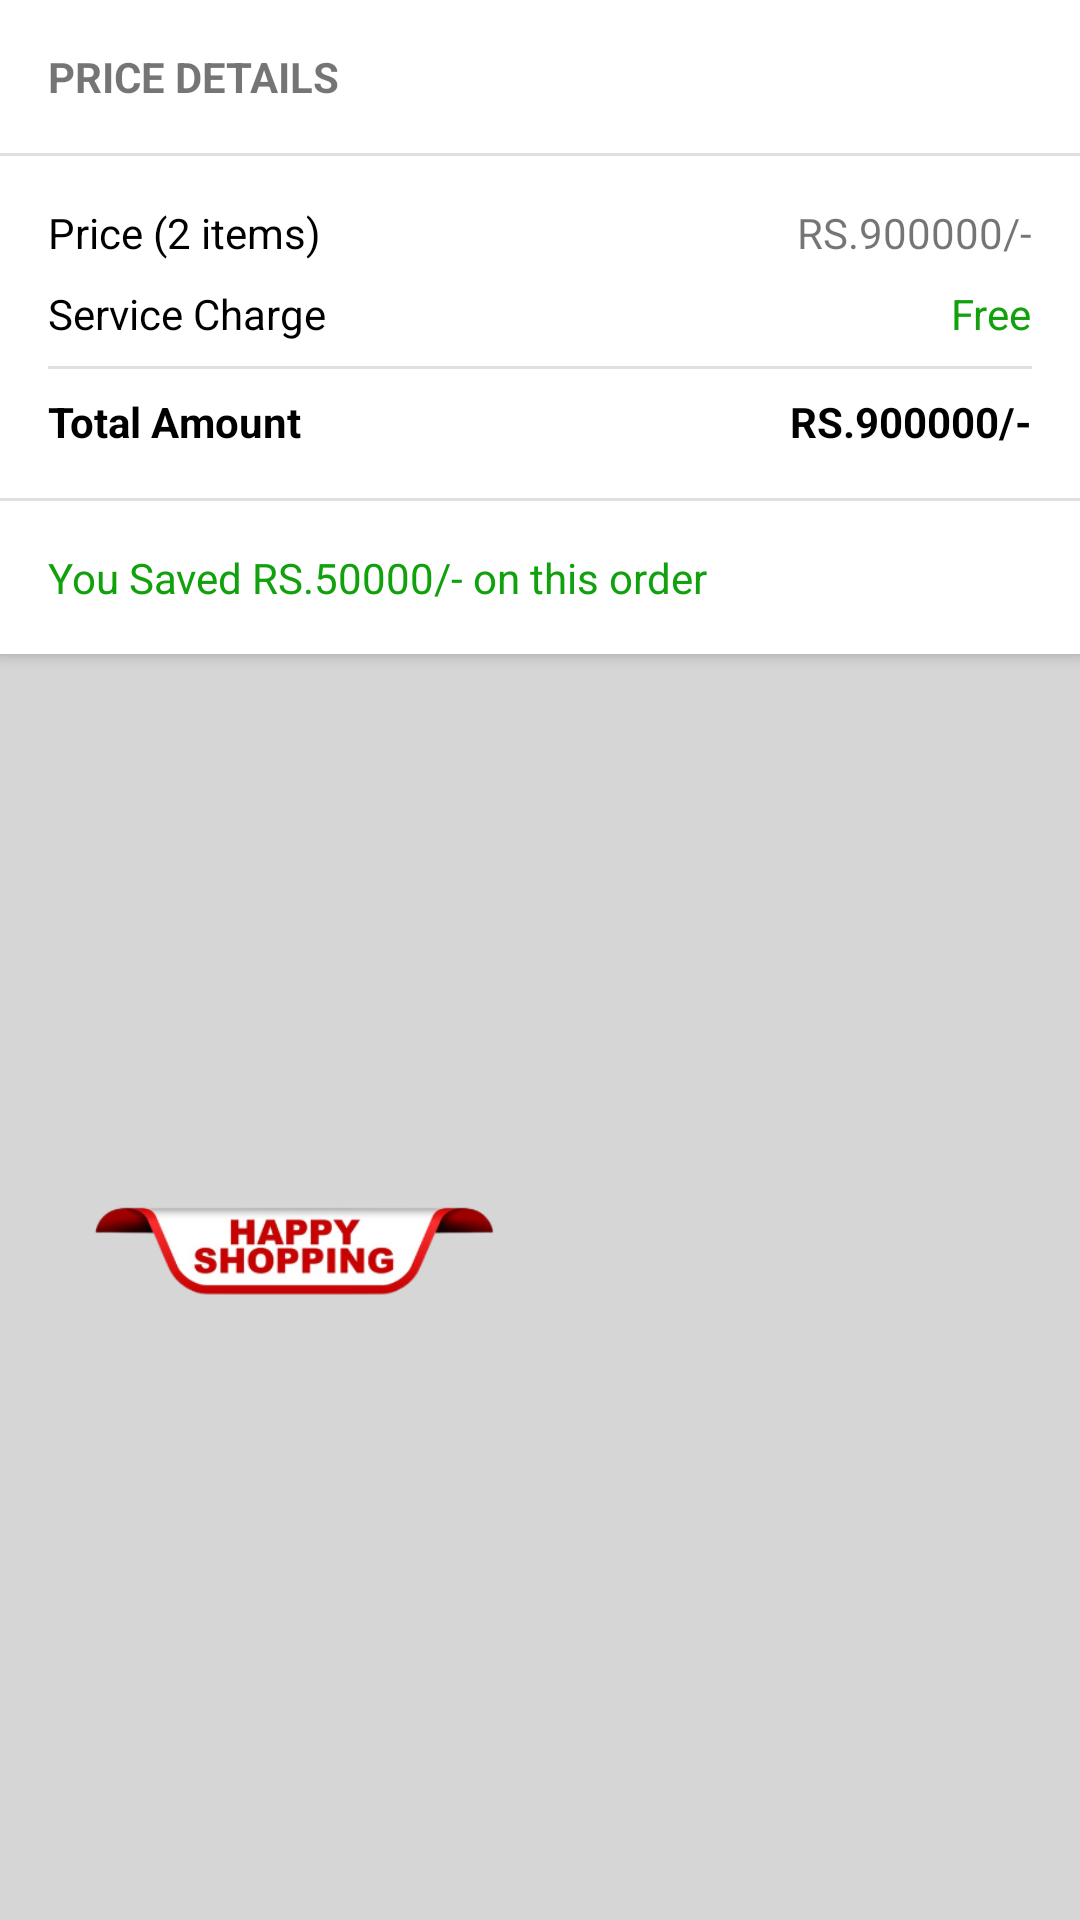

Android layout source for this screen:
<!-- AndroidManifest.xml: application theme AppTheme -->
<!-- res/layout/cart_total_amount_layout.xml -->
<?xml version="1.0" encoding="utf-8"?>
<android.support.constraint.ConstraintLayout xmlns:android="http://schemas.android.com/apk/res/android"
    xmlns:app="http://schemas.android.com/apk/res-auto"
    xmlns:tools="http://schemas.android.com/tools"
    android:layout_width="match_parent"
    android:layout_height="wrap_content"
    android:layout_marginTop="4dp"
    android:background="#d6d6d6">

    <android.support.constraint.ConstraintLayout
        android:id="@+id/constraintLayout"
        android:layout_width="0dp"
        android:layout_height="wrap_content"
        android:background="@color/colorAccent"
        android:elevation="3dp"
        app:layout_constraintEnd_toEndOf="parent"
        app:layout_constraintStart_toStartOf="parent"
        app:layout_constraintTop_toTopOf="parent">

        <TextView
            android:id="@+id/textView6"
            android:layout_width="wrap_content"
            android:layout_height="wrap_content"
            android:layout_marginStart="16dp"
            android:layout_marginTop="16dp"
            android:text="PRICE DETAILS"
            android:textStyle="bold"
            app:layout_constraintStart_toStartOf="parent"
            app:layout_constraintTop_toTopOf="parent" />

        <View
            android:id="@+id/divider4"
            android:layout_width="0dp"
            android:layout_height="1dp"
            android:layout_marginTop="16dp"
            android:background="?android:attr/listDivider"
            app:layout_constraintEnd_toEndOf="parent"
            app:layout_constraintStart_toStartOf="parent"
            app:layout_constraintTop_toBottomOf="@+id/textView6" />

        <TextView
            android:id="@+id/total_iteams"
            android:layout_width="wrap_content"
            android:layout_height="wrap_content"
            android:layout_marginStart="16dp"
            android:layout_marginTop="16dp"
            android:text="Price (2 items)"
            android:textColor="#000000"
            app:layout_constraintStart_toStartOf="parent"
            app:layout_constraintTop_toBottomOf="@+id/divider4" />

        <TextView
            android:id="@+id/textView8"
            android:layout_width="wrap_content"
            android:layout_height="wrap_content"
            android:layout_marginStart="16dp"
            android:layout_marginTop="8dp"
            android:text="Service Charge"
            android:textColor="#000000"
            app:layout_constraintStart_toStartOf="parent"
            app:layout_constraintTop_toBottomOf="@+id/total_iteams" />

        <TextView
            android:id="@+id/total_items_price"
            android:layout_width="wrap_content"
            android:layout_height="wrap_content"
            android:layout_marginTop="16dp"
            android:layout_marginEnd="16dp"
            android:text="RS.900000/-"
            app:layout_constraintEnd_toEndOf="parent"
            app:layout_constraintTop_toBottomOf="@+id/divider4" />

        <TextView
            android:id="@+id/delivery_price"
            android:layout_width="wrap_content"
            android:layout_height="wrap_content"
            android:layout_marginTop="8dp"
            android:layout_marginEnd="16dp"
            android:text="Free"
            android:textColor="@color/successGreen"
            app:layout_constraintEnd_toEndOf="parent"
            app:layout_constraintTop_toBottomOf="@+id/total_items_price" />

        <View
            android:id="@+id/divider5"
            android:layout_width="0dp"
            android:layout_height="1dp"
            android:layout_marginTop="8dp"
            android:background="?android:attr/listDivider"
            app:layout_constraintEnd_toEndOf="@+id/delivery_price"
            app:layout_constraintStart_toStartOf="@+id/textView8"
            app:layout_constraintTop_toBottomOf="@+id/textView8" />

        <TextView
            android:id="@+id/textView21"
            android:layout_width="wrap_content"
            android:layout_height="wrap_content"
            android:layout_marginStart="16dp"
            android:layout_marginTop="8dp"
            android:text="Total Amount"
            android:textColor="#000000"
            android:textStyle="bold"
            app:layout_constraintStart_toStartOf="parent"
            app:layout_constraintTop_toBottomOf="@+id/divider5" />

        <TextView
            android:id="@+id/total_price"
            android:layout_width="wrap_content"
            android:layout_height="wrap_content"
            android:layout_marginTop="8dp"
            android:layout_marginEnd="16dp"
            android:text="RS.900000/-"
            android:textColor="#000000"
            android:textStyle="bold"
            app:layout_constraintEnd_toEndOf="parent"
            app:layout_constraintTop_toBottomOf="@+id/divider5" />

        <View
            android:id="@+id/divider6"
            android:layout_width="0dp"
            android:layout_height="1dp"
            android:layout_marginTop="16dp"
            android:background="?android:attr/listDivider"
            app:layout_constraintEnd_toEndOf="parent"
            app:layout_constraintStart_toStartOf="parent"
            app:layout_constraintTop_toBottomOf="@+id/textView21" />

        <TextView
            android:id="@+id/saved_amount"
            android:layout_width="wrap_content"
            android:layout_height="wrap_content"
            android:layout_marginStart="16dp"
            android:layout_marginTop="16dp"
            android:layout_marginBottom="16dp"
            android:text="You Saved RS.50000/- on this order"
            android:textColor="@color/successGreen"
            app:layout_constraintBottom_toBottomOf="parent"
            app:layout_constraintStart_toStartOf="parent"
            app:layout_constraintTop_toBottomOf="@+id/divider6" />
    </android.support.constraint.ConstraintLayout>

    <ImageView
        android:id="@+id/happy_shopping_image"
        android:layout_width="167dp"
        android:layout_height="68dp"
        android:layout_marginStart="16dp"
        android:layout_marginBottom="16dp"
        app:layout_constraintBottom_toBottomOf="parent"
        app:layout_constraintStart_toStartOf="parent"
        app:layout_constraintTop_toBottomOf="@+id/constraintLayout"
        app:srcCompat="@mipmap/happy_shopping_image" />
</android.support.constraint.ConstraintLayout>
<!-- resources referenced by this layout -->
<resources>
  <color name="colorAccent">#ffffff</color>
  <color name="successGreen">#11A10c</color>
  <!-- mipmap happy_shopping_image: png bitmap (mipmap-xxhdpi, 37053 bytes) -->
  <style name="AppTheme" parent="Theme.AppCompat.Light.NoActionBar">
          
          <item name="colorPrimary">@color/colorPrimary</item>
          <item name="colorPrimaryDark">@color/colorPrimaryDark</item>
          <item name="colorAccent">@color/colorAccent</item>
      </style>
  <color name="colorPrimary">#CE0000</color>
  <color name="colorPrimaryDark">#CE0000</color>
</resources>
